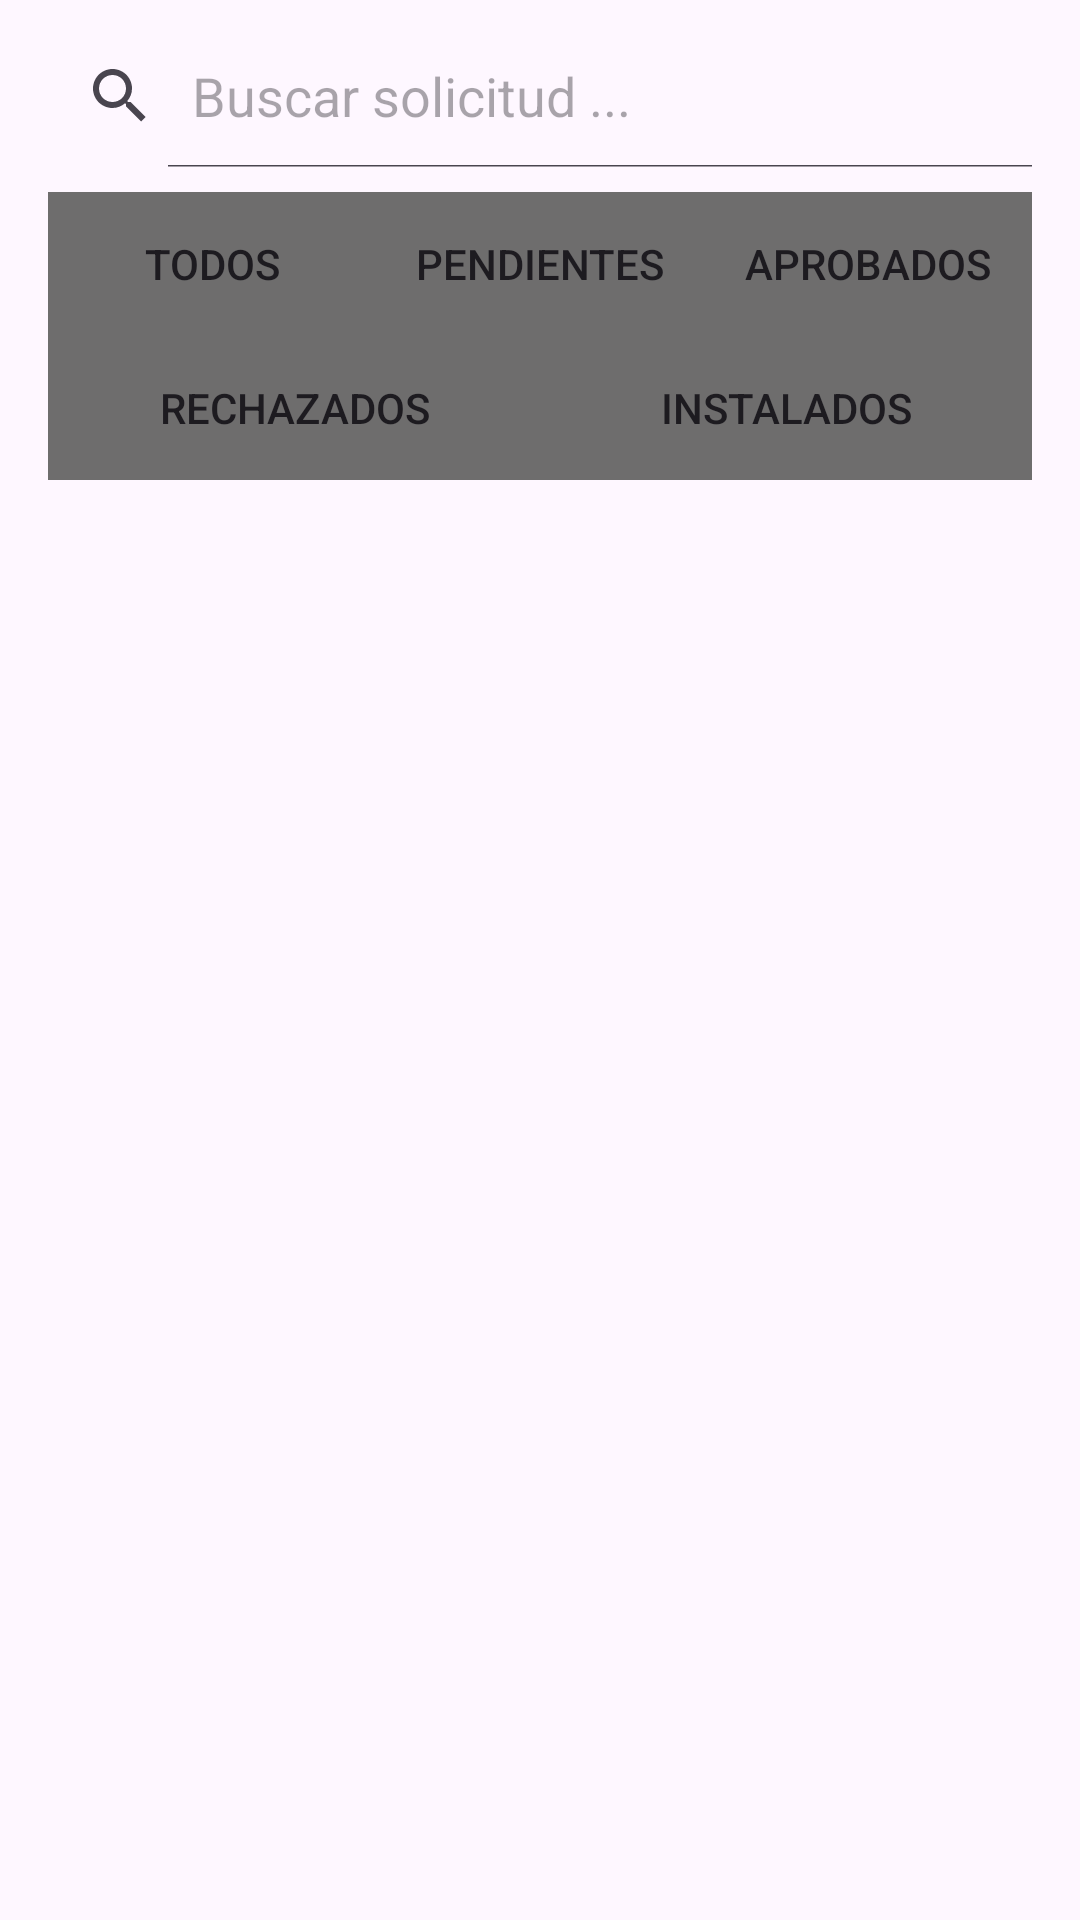

Android layout source for this screen:
<!-- AndroidManifest.xml: application theme Theme.CameraSecure -->
<!-- res/layout/fragment_admin_historialsolicitudes.xml -->
<?xml version="1.0" encoding="utf-8"?>
<FrameLayout xmlns:android="http://schemas.android.com/apk/res/android"
    xmlns:app="http://schemas.android.com/apk/res-auto"
    xmlns:tools="http://schemas.android.com/tools"
    android:layout_width="match_parent"
    android:layout_height="match_parent"
    android:onClick="filtroEstadoSolicitud"
    tools:context=".admin.admin_historialsolicitudes">


    <LinearLayout
        android:layout_width="match_parent"
        android:layout_height="match_parent"
        android:orientation="vertical">

        <SearchView
            android:id="@+id/admin_historial_searchview"
            android:layout_width="match_parent"
            android:layout_height="wrap_content"
            android:layout_marginStart="8dp"
            android:layout_marginTop="8dp"
            android:layout_marginEnd="8dp"
            android:layout_marginBottom="8dp"
            android:iconifiedByDefault="false"
            android:queryHint="Buscar solicitud ...">

        </SearchView>

        <LinearLayout
            android:layout_width="match_parent"
            android:layout_height="wrap_content"
            android:layout_marginStart="16dp"
            android:layout_marginEnd="16dp"
            android:orientation="horizontal">

            <Button
                android:id="@+id/admin_historial_estadoTodos"
                android:layout_width="0dp"
                android:layout_height="match_parent"
                android:layout_weight="1"
                android:background="#6E6D6D"
                android:text="Todos" />

            <Button
                android:id="@+id/admin_historial_estadoPendiente"
                android:layout_width="0dp"
                android:layout_height="match_parent"
                android:layout_weight="1"
                android:background="#6E6D6D"
                android:text="Pendientes" />

            <Button
                android:id="@+id/admin_historial_estadoAprobado"
                android:layout_width="0dp"
                android:layout_height="match_parent"
                android:layout_weight="1"
                android:background="#6E6D6D"
                android:text="Aprobados" />
        </LinearLayout>

        <LinearLayout
            android:layout_width="match_parent"
            android:layout_height="wrap_content"
            android:layout_marginStart="16dp"
            android:layout_marginEnd="16dp"
            android:layout_marginBottom="4dp"
            android:orientation="horizontal">

            <Button
                android:id="@+id/admin_historial_estadoRechazado"
                android:layout_width="0dp"
                android:layout_height="match_parent"
                android:layout_weight="1"
                android:background="#6E6D6D"
                android:text="Rechazados" />

            <Button
                android:id="@+id/admin_historial_estadoInstalado"
                android:layout_width="0dp"
                android:layout_height="match_parent"
                android:layout_weight="1"
                android:background="#6E6D6D"
                android:text="Instalados" />

        </LinearLayout>

        <androidx.recyclerview.widget.RecyclerView
            android:id="@+id/admin_historial_recyclerview"
            android:layout_width="match_parent"
            android:layout_height="match_parent"
            android:layout_marginStart="0dp"
            android:layout_marginTop="0dp"
            android:layout_marginEnd="0dp"
            android:layout_marginBottom="0dp">

        </androidx.recyclerview.widget.RecyclerView>

    </LinearLayout>

</FrameLayout>
<!-- resources referenced by this layout -->
<resources>
  <style name="Theme.CameraSecure" parent="Theme.Material3.DayNight">
          
          <item name="colorPrimary">@color/black</item>
          <item name="colorPrimaryVariant">#3C3C3C</item>
          <item name="colorOnPrimary">@color/white</item>
          
          <item name="colorSecondary">@color/white</item>
          <item name="colorSecondaryVariant">@color/white</item>
          <item name="colorOnSecondary">@color/black</item>
          
          <item name="android:statusBarColor" tools:targetApi="l">?attr/colorPrimaryVariant</item>
          
      </style>
  <color name="black">#FF000000</color>
  <color name="white">#FFFFFFFF</color>
</resources>
